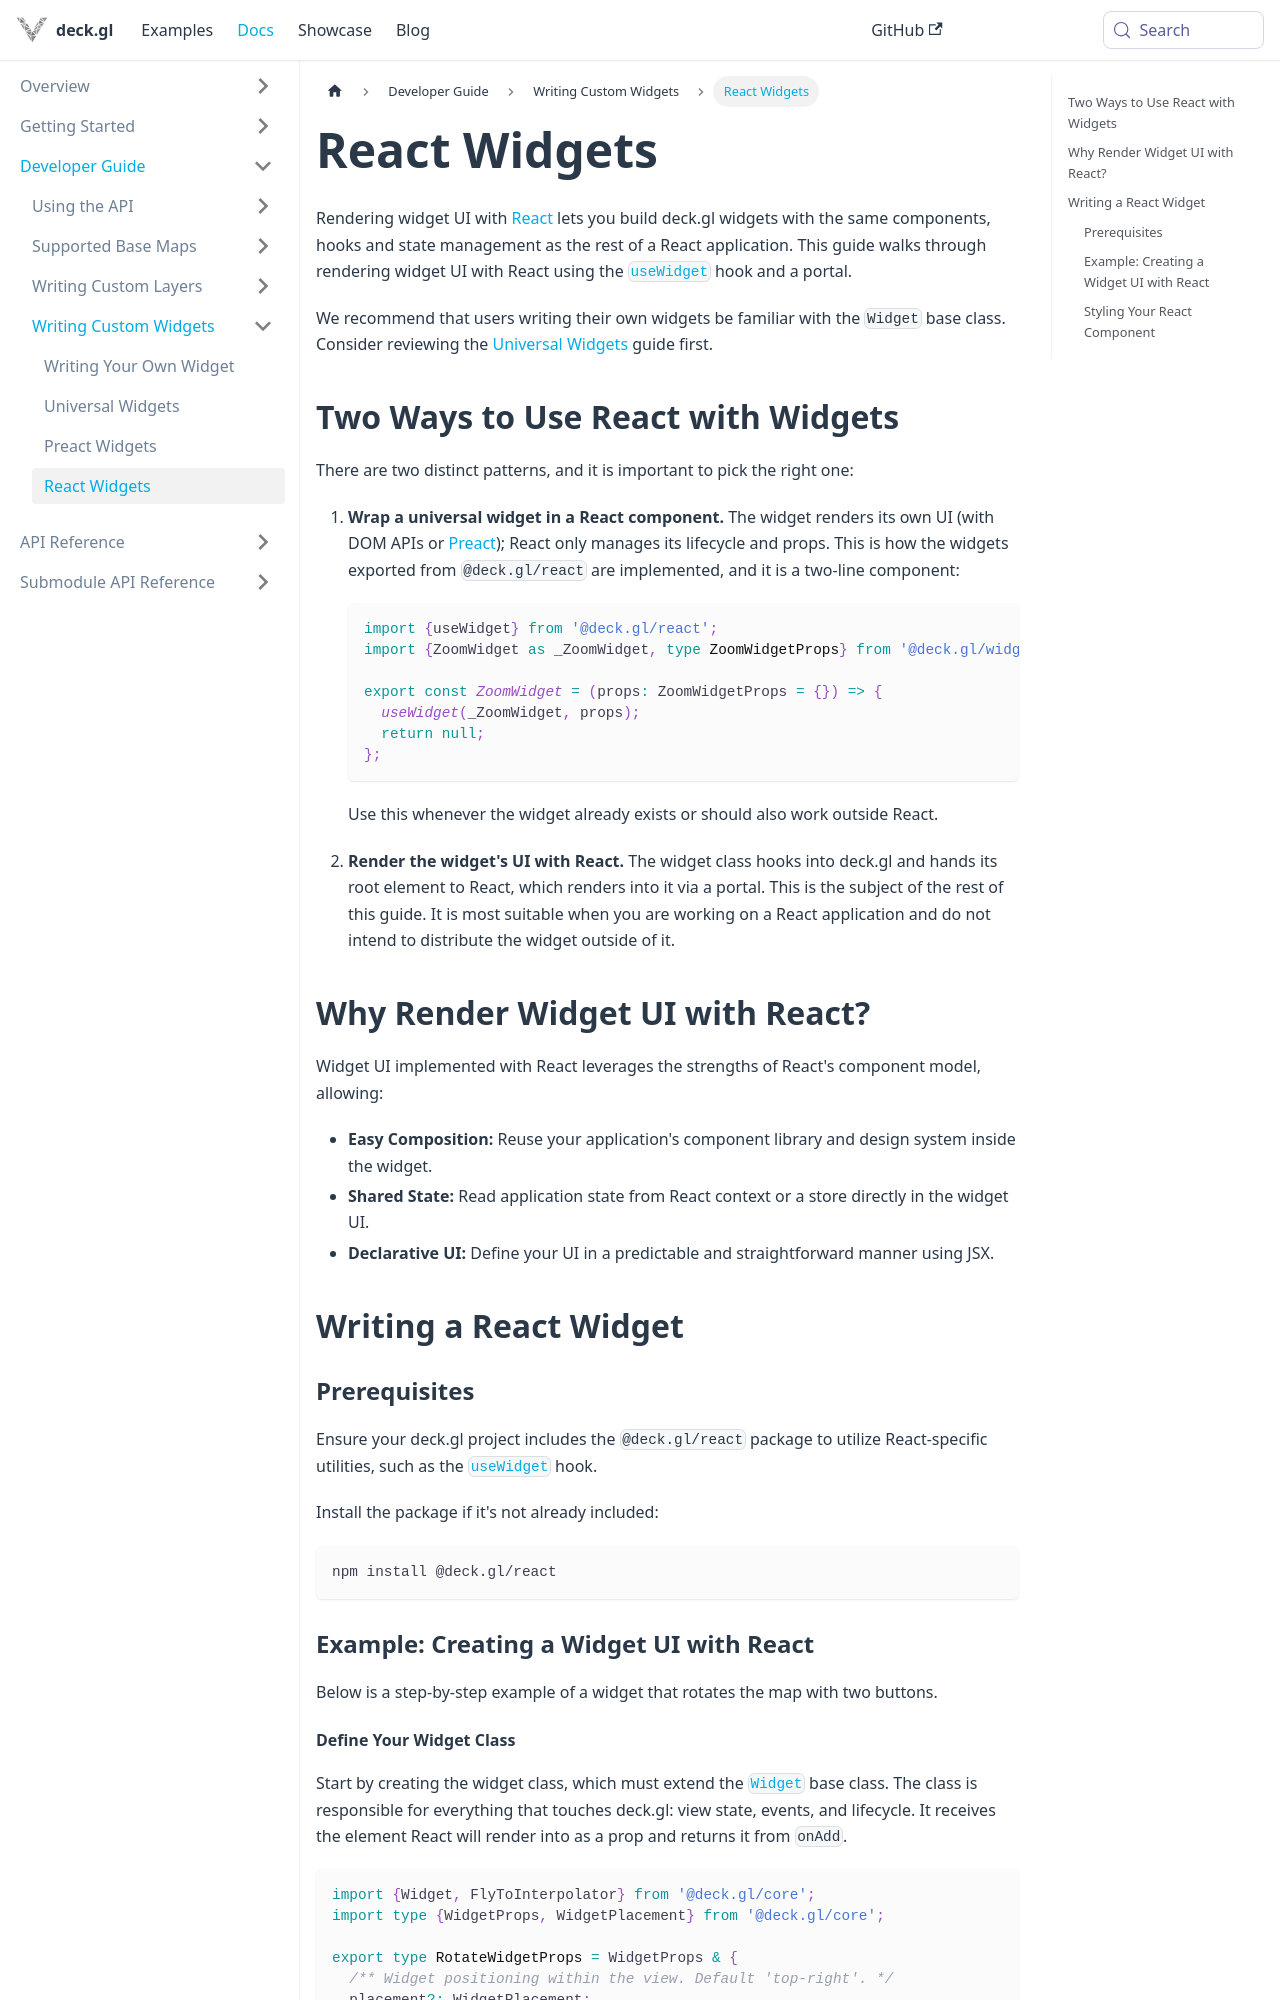

repository: visgl/deck.gl · page: docs/developer-guide/custom-widgets/react-widgets.html · generator: docusaurus

# React Widgets

Rendering widget UI with [React](https://react.dev/) lets you build deck.gl widgets with the same components, hooks and state management as the rest of a React application. This guide walks through rendering widget UI with React using the [`useWidget`](../../api-reference/react/legacy/use-widget.md) hook and a portal.

> This guide uses `@deck.gl/react/legacy`. With `@deck.gl/react`, make a component from a widget class with `createWidgetComponent`; see [Custom classes](../../api-reference/react/components.md#custom-classes).

We recommend that users writing their own widgets be familiar with the `Widget` base class. Consider reviewing the [Universal Widgets](./universal-widgets.md) guide first.

## Two Ways to Use React with Widgets

There are two distinct patterns, and it is important to pick the right one:

1. **Wrap a universal widget in a React component.** The widget renders its own UI (with DOM APIs or [Preact](./preact-widgets.md)); React only manages its lifecycle and props. This is how the widgets exported from `@deck.gl/react/legacy` are implemented, and it is a two-line component:

   ```tsx
   import {useWidget} from '@deck.gl/react/legacy';
   import {ZoomWidget as _ZoomWidget, type ZoomWidgetProps} from '@deck.gl/widgets';

   export const ZoomWidget = (props: ZoomWidgetProps = {}) => {
     useWidget(_ZoomWidget, props);
     return null;
   };
   ```

   Use this whenever the widget already exists or should also work outside React.

2. **Render the widget's UI with React.** The widget class hooks into deck.gl and hands its root element to React, which renders into it via a portal. This is the subject of the rest of this guide. It is most suitable when you are working on a React application and do not intend to distribute the widget outside of it.

## Why Render Widget UI with React?

Widget UI implemented with React leverages the strengths of React's component model, allowing:
 - **Easy Composition:** Reuse your application's component library and design system inside the widget.
 - **Shared State:** Read application state from React context or a store directly in the widget UI.
 - **Declarative UI:** Define your UI in a predictable and straightforward manner using JSX.

## Writing a React Widget

### Prerequisites

Ensure your deck.gl project includes the `@deck.gl/react` package to utilize React-specific utilities, such as the [`useWidget`](../../api-reference/react/legacy/use-widget.md) hook.

Install the package if it's not already included:

```sh
npm install @deck.gl/react
```

### Example: Creating a Widget UI with React

Below is a step-by-step example of a widget that rotates the map with two buttons.
